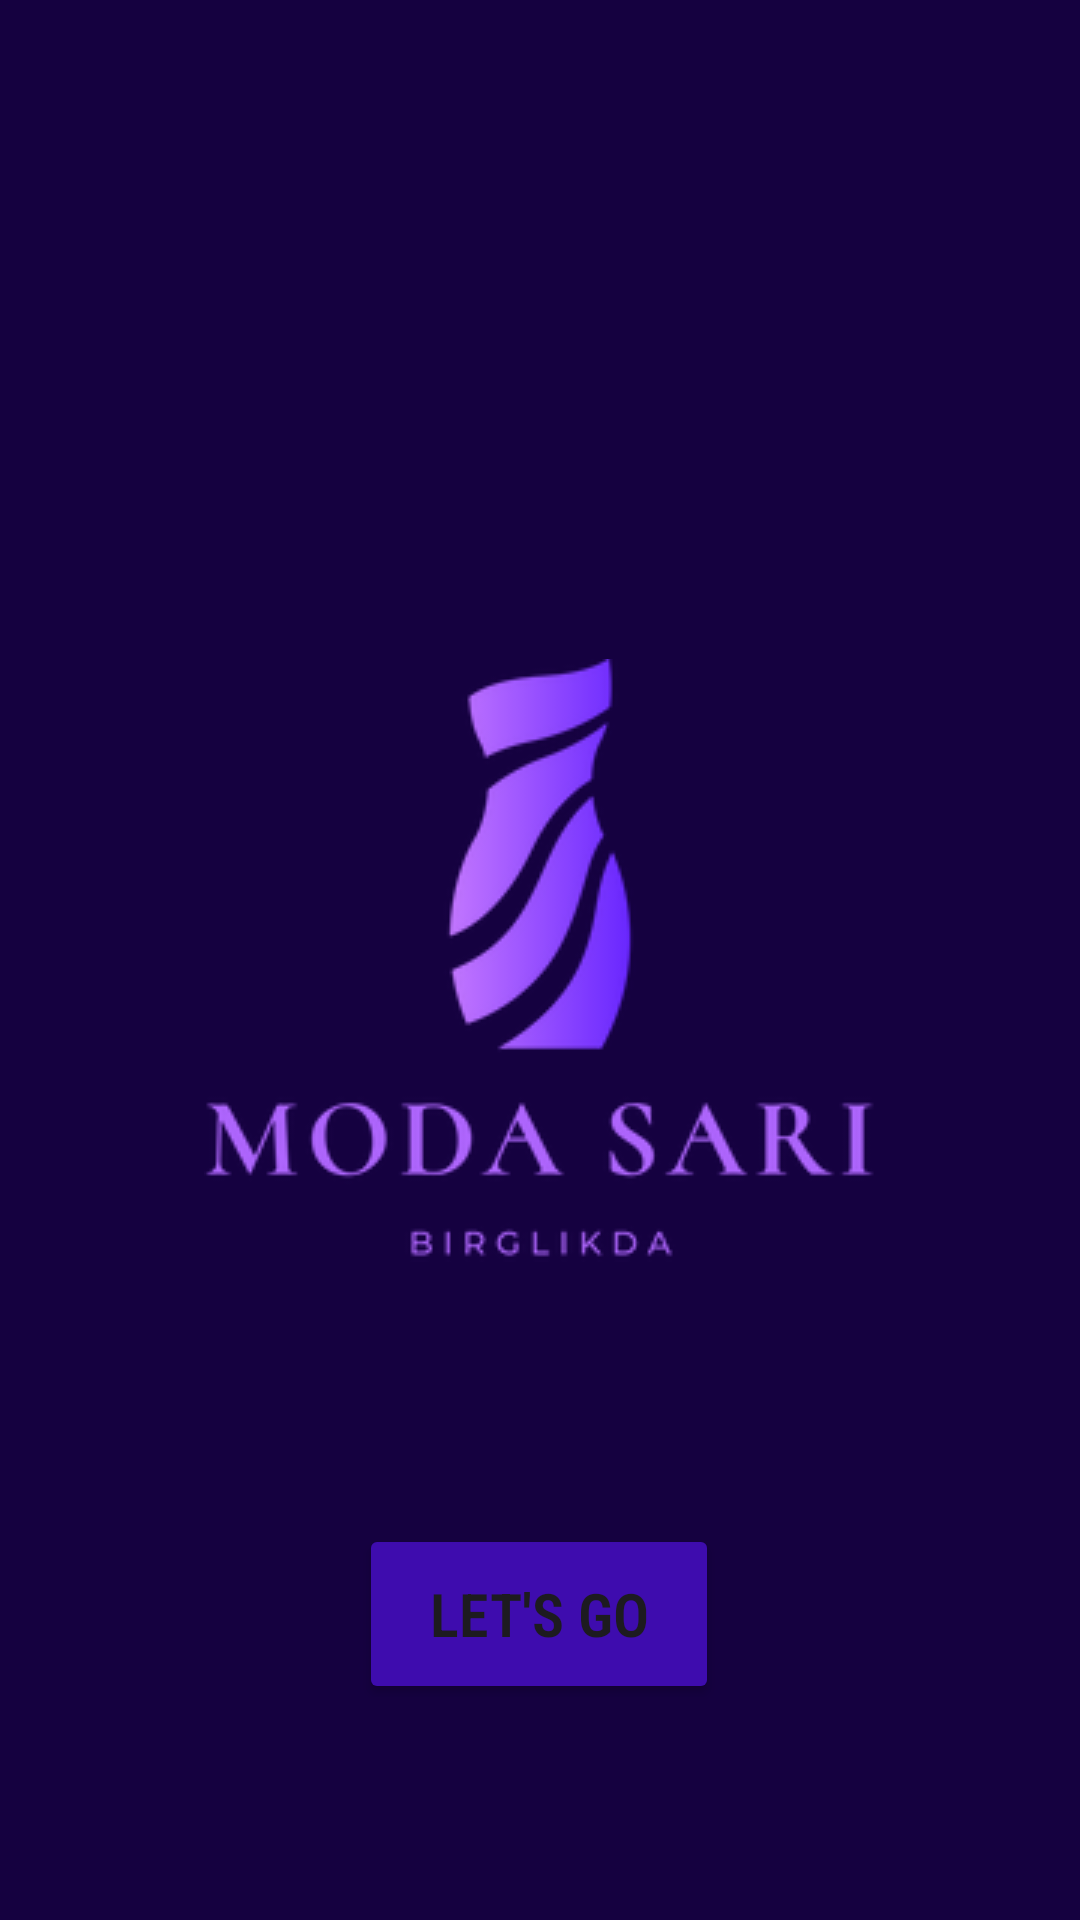

This screen was rendered from an Android layout file. Write that file and the resources it references.
<!-- AndroidManifest.xml: application theme Theme.ModaSari -->
<!-- res/layout/activity_main.xml -->
<?xml version="1.0" encoding="utf-8"?>
<androidx.constraintlayout.widget.ConstraintLayout xmlns:android="http://schemas.android.com/apk/res/android"
    xmlns:app="http://schemas.android.com/apk/res-auto"
    xmlns:tools="http://schemas.android.com/tools"
    android:layout_width="match_parent"
    android:layout_height="match_parent"
    android:background="#150140"

    tools:context=".MainActivity">

    <ImageView
        android:layout_width="wrap_content"
        android:layout_height="wrap_content"
        android:src="@drawable/logo"
        app:layout_constraintBottom_toBottomOf="parent"
        app:layout_constraintEnd_toEndOf="parent"
        app:layout_constraintStart_toStartOf="parent"
        app:layout_constraintTop_toTopOf="parent" />

    <Button
        android:layout_width="120dp"
        android:layout_height="60dp"
        android:layout_marginBottom="72dp"
        android:backgroundTint="#3E0CAE"
        android:text="Let's go"
        android:textSize="20dp"
        android:textStyle="bold"
        app:layout_constraintBottom_toBottomOf="parent"
        app:layout_constraintEnd_toEndOf="parent"
        app:layout_constraintHorizontal_bias="0.498"
        app:layout_constraintStart_toStartOf="parent"
        android:layerType="hardware"
        android:fontFamily="sans-serif-condensed-light"
        android:onClick="letsgo"/>


</androidx.constraintlayout.widget.ConstraintLayout>
<!-- resources referenced by this layout -->
<resources>
  <!-- drawable logo: png bitmap (drawable, 23749 bytes) -->
  <style name="Theme.ModaSari" parent="Base.Theme.ModaSari" />
  <style name="Base.Theme.ModaSari" parent="Theme.Material3.DayNight.NoActionBar">
          
          
      </style>
</resources>
